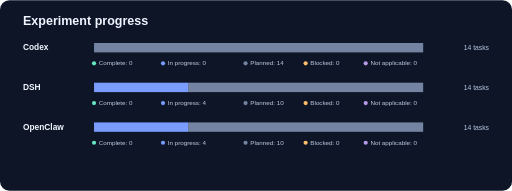
t = 0.00 s
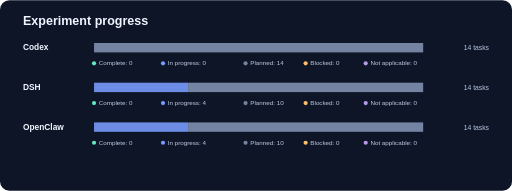
t = 0.33 s
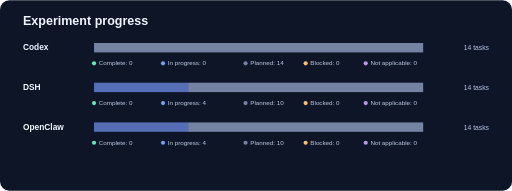
t = 0.98 s
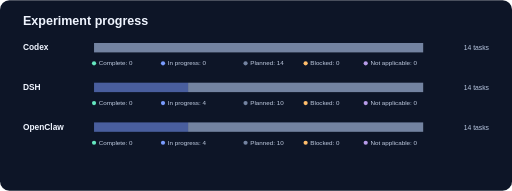
t = 1.30 s
t = 1.63 s: frame unchanged from t = 0.98 s, image omitted
t = 2.28 s: frame unchanged from t = 0.33 s, image omitted

The animated SVG that drew these frames (rendered in a browser with its animation timeline set to each time). Animation: 2 SMIL elements (animate=2); one cycle of 2.60 s, repeats indefinitely.

<svg xmlns="http://www.w3.org/2000/svg" width="980" height="365" viewBox="0 0 980 365" role="img" aria-labelledby="title desc">
<title id="title">Experiment progress by product</title>
<desc id="desc">A stacked bar and counts for each status for Codex, DSH, and OpenClaw.</desc>
<rect width="980" height="365" rx="18" fill="#0d1527"/>
<text x="44" y="48" fill="#f0f5ff" font-family="Arial,sans-serif" font-size="24" font-weight="700">Experiment progress</text>
<text x="44" y="96" fill="#f0f5ff" font-family="Arial,sans-serif" font-size="16" font-weight="700">Codex</text>
<text x="936" y="96" text-anchor="end" fill="#b9c7e1" font-family="Arial,sans-serif" font-size="13">14 tasks</text>
<rect x="180.00" y="82" width="630.00" height="18" fill="#7383a1"/>
<circle cx="180" cy="121" r="4" fill="#65e7c0"/>
<text x="189" y="125" fill="#c1cde3" font-family="Arial,sans-serif" font-size="12">Complete: 0</text>
<circle cx="312" cy="121" r="4" fill="#7a9cff"/>
<text x="321" y="125" fill="#c1cde3" font-family="Arial,sans-serif" font-size="12">In progress: 0</text>
<circle cx="470" cy="121" r="4" fill="#7383a1"/>
<text x="479" y="125" fill="#c1cde3" font-family="Arial,sans-serif" font-size="12">Planned: 14</text>
<circle cx="585" cy="121" r="4" fill="#ffbd6a"/>
<text x="594" y="125" fill="#c1cde3" font-family="Arial,sans-serif" font-size="12">Blocked: 0</text>
<circle cx="700" cy="121" r="4" fill="#b79be9"/>
<text x="709" y="125" fill="#c1cde3" font-family="Arial,sans-serif" font-size="12">Not applicable: 0</text>
<text x="44" y="172" fill="#f0f5ff" font-family="Arial,sans-serif" font-size="16" font-weight="700">DSH</text>
<text x="936" y="172" text-anchor="end" fill="#b9c7e1" font-family="Arial,sans-serif" font-size="13">14 tasks</text>
<rect x="180.00" y="158" width="180.00" height="18" fill="#7a9cff"><animate attributeName="opacity" values="1;0.55;1" dur="2.6s" repeatCount="indefinite"/></rect>
<rect x="360.00" y="158" width="450.00" height="18" fill="#7383a1"/>
<circle cx="180" cy="197" r="4" fill="#65e7c0"/>
<text x="189" y="201" fill="#c1cde3" font-family="Arial,sans-serif" font-size="12">Complete: 0</text>
<circle cx="312" cy="197" r="4" fill="#7a9cff"/>
<text x="321" y="201" fill="#c1cde3" font-family="Arial,sans-serif" font-size="12">In progress: 4</text>
<circle cx="470" cy="197" r="4" fill="#7383a1"/>
<text x="479" y="201" fill="#c1cde3" font-family="Arial,sans-serif" font-size="12">Planned: 10</text>
<circle cx="585" cy="197" r="4" fill="#ffbd6a"/>
<text x="594" y="201" fill="#c1cde3" font-family="Arial,sans-serif" font-size="12">Blocked: 0</text>
<circle cx="700" cy="197" r="4" fill="#b79be9"/>
<text x="709" y="201" fill="#c1cde3" font-family="Arial,sans-serif" font-size="12">Not applicable: 0</text>
<text x="44" y="248" fill="#f0f5ff" font-family="Arial,sans-serif" font-size="16" font-weight="700">OpenClaw</text>
<text x="936" y="248" text-anchor="end" fill="#b9c7e1" font-family="Arial,sans-serif" font-size="13">14 tasks</text>
<rect x="180.00" y="234" width="180.00" height="18" fill="#7a9cff"><animate attributeName="opacity" values="1;0.55;1" dur="2.6s" repeatCount="indefinite"/></rect>
<rect x="360.00" y="234" width="450.00" height="18" fill="#7383a1"/>
<circle cx="180" cy="273" r="4" fill="#65e7c0"/>
<text x="189" y="277" fill="#c1cde3" font-family="Arial,sans-serif" font-size="12">Complete: 0</text>
<circle cx="312" cy="273" r="4" fill="#7a9cff"/>
<text x="321" y="277" fill="#c1cde3" font-family="Arial,sans-serif" font-size="12">In progress: 4</text>
<circle cx="470" cy="273" r="4" fill="#7383a1"/>
<text x="479" y="277" fill="#c1cde3" font-family="Arial,sans-serif" font-size="12">Planned: 10</text>
<circle cx="585" cy="273" r="4" fill="#ffbd6a"/>
<text x="594" y="277" fill="#c1cde3" font-family="Arial,sans-serif" font-size="12">Blocked: 0</text>
<circle cx="700" cy="273" r="4" fill="#b79be9"/>
<text x="709" y="277" fill="#c1cde3" font-family="Arial,sans-serif" font-size="12">Not applicable: 0</text>
</svg>
